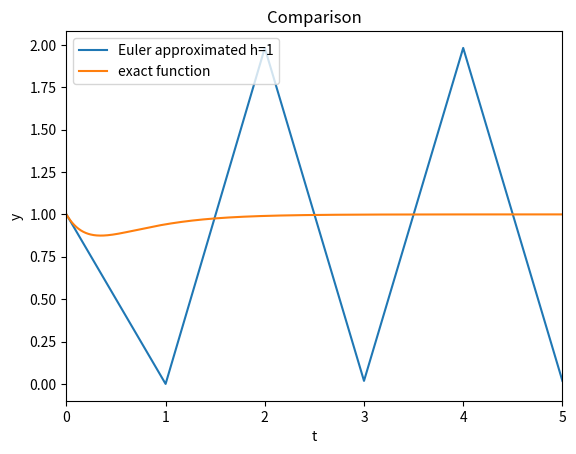
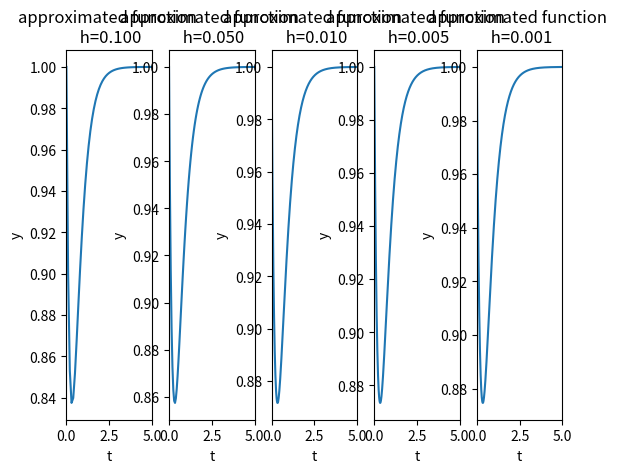

Write the Python code that produced these figures, in order.
# -*- coding: utf-8 -*-
"""
Created on Thu Sep 23 16:32:23 2021

[redacted]
"""
#%% b)
import numpy as np
import matplotlib.pyplot as plt



def Euler(h):
    t_lis = []
    y_lis = []
    for t in np.arange(0,6,h):
        if t == 0:
            t_lis.append(t)
            y = 1
            y_lis.append(y)
        else:          
            diff_y = 2 - np.exp(-4 * t_lis[-1]) - (2 * y)
            t_lis.append(t)
            y_new = y + h * diff_y
            y_lis.append(y_new)
            y = y_new
    
    return t_lis, y_lis


T, YY = Euler(1)
X = np.linspace(0,5,1000)
Y = (0.5 * np.exp(-4*X)) - (0.5 * np.exp(-2 * X)) + 1
plt.figure()
plt.plot(T,YY)
plt.plot(X,Y)
plt.xlabel('t'), plt.ylabel('y')
plt.xlim(0,5)
plt.legend(['Euler approximated h=1','exact function'], loc=2)
plt.title('Comparison')
#%% c)

H = [0.1, 0.05, 0.01, 0.005, 0.001]
x= 1
plt.figure()
for h in H:
    tt, yy = Euler(h)
    plt.subplot(1,5,x)
    plt.plot(tt, yy)
    plt.xlabel('t'), plt.ylabel('y')
    plt.xlim(0,5)
    plt.title('approximated function \n h=%.3f' % h)
    x += 1

